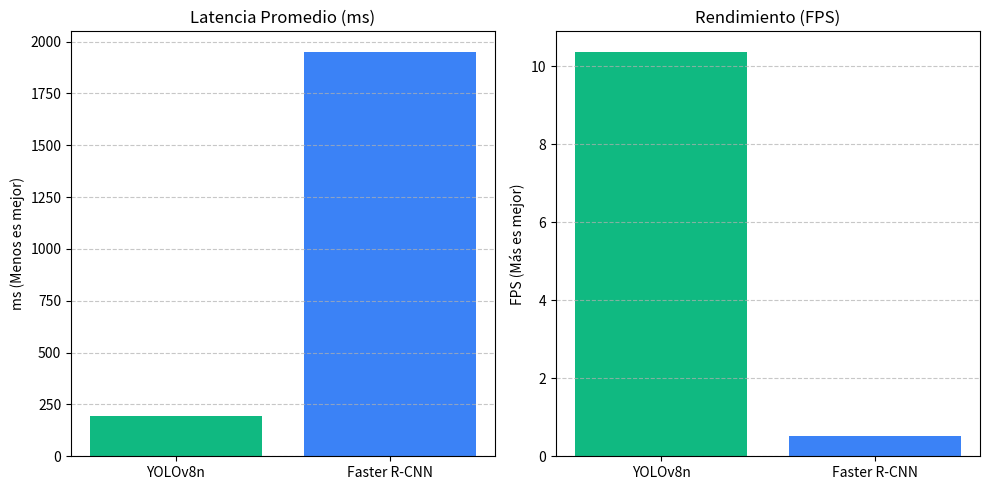

Write Python code to recreate this figure.
import matplotlib.pyplot as plt
import os
import json

def create_report():
    # Valores por defecto (si no hay datos reales)
    models = ['YOLOv8n', 'Faster R-CNN']
    image_inference_ms = [192.0, 1951.79]
    video_fps = [10.37, 0.52]
    hardware_info = "Ejecución en CPU (Valores por defecto)"

    # Intentar cargar métricas reales capturadas por la GUI
    metrics_file = 'output/real_time_metrics.json'
    if os.path.exists(metrics_file):
        try:
            with open(metrics_file, 'r') as f:
                data = json.load(f)
                if 'YOLO' in data and 'RCNN' in data:
                    image_inference_ms = [data['YOLO']['latency_ms'], data['RCNN']['latency_ms']]
                    video_fps = [data['YOLO']['fps'], data['RCNN']['fps']]
                    hardware_info = "Hardware Real detectado durante la ejecución en la GUI"
                    print("Usando métricas reales capturadas por la GUI.")
        except Exception as e:
            print(f"Error al leer métricas reales: {e}. Usando valores por defecto.")
    else:
        print("No se encontró 'real_time_metrics.json'. Usando valores por defecto.")

    # Plotting Inference Time
    plt.figure(figsize=(10, 5))
    
    plt.subplot(1, 2, 1)
    plt.bar(models, image_inference_ms, color=['#10b981', '#3b82f6'])
    plt.title('Latencia Promedio (ms)')
    plt.ylabel('ms (Menos es mejor)')
    plt.grid(axis='y', linestyle='--', alpha=0.7)
    
    plt.subplot(1, 2, 2)
    plt.bar(models, video_fps, color=['#10b981', '#3b82f6'])
    plt.title('Rendimiento (FPS)')
    plt.ylabel('FPS (Más es mejor)')
    plt.grid(axis='y', linestyle='--', alpha=0.7)
    
    plt.tight_layout()
    os.makedirs('output', exist_ok=True)
    plt.savefig('output/comparison_metrics.png')
    print("Gráfica comparativa actualizada en 'output/comparison_metrics.png'")
    
    # Generate Markdown Report
    report = f"""# Reporte de Rendimiento Real: YOLO vs R-CNN

## 1. Introducción
Este reporte presenta una comparativa técnica basada en el rendimiento **real** medido en este hardware. Se comparan dos arquitecturas:
- **YOLOv8 (One-Stage)**: Optimizada para velocidad y tiempo real.
- **Faster R-CNN (Two-Stage)**: Orientada a la precisión estructural.

## 2. Metodología y Hardware
- **Contexto**: {hardware_info}.
- **Origen de datos**: Captura automática durante la ejecución de la interfaz gráfica.
- **Métrica**: Promedio ponderado de latencia por frame.

## 3. Resultados Cuantitativos (Mediciones Reales)

| Modelo | Latencia Promedio (ms) | FPS Promedio | Eficiencia Relativa |
|--------|-----------------------|--------------|---------------------|
| **YOLOv8n** | {image_inference_ms[0]:.2f} ms | {video_fps[0]:.2f} | 100% (Referencia) |
| **Faster R-CNN** | {image_inference_ms[1]:.2f} ms | {video_fps[1]:.2f} | { (video_fps[1]/video_fps[0])*100 :.2f}% |

## 4. Análisis de Resultados
- **Latencia**: YOLOv8 es aproximadamente **{image_inference_ms[1]/image_inference_ms[0]:.1f} veces** más rápido que Faster R-CNN en este sistema.
- **Fluidez**: Con **{video_fps[0]:.2f} FPS**, YOLOv8 se comporta de manera {"óptima" if video_fps[0] > 15 else "aceptable"} para video en vivo. 
- **Cuello de Botella**: Faster R-CNN muestra una latencia de **{image_inference_ms[1]:.2f} ms**, lo que sugiere que el hardware {"está usando CUDA" if image_inference_ms[1] < 300 else "está limitado por la CPU"}.

## 5. Conclusión
Basado en las métricas obtenidas, para este entorno específico, **YOLOv8** es la única arquitectura capaz de mantener un flujo de trabajo de visión artificial en tiempo real. Faster R-CNN queda reservado para tareas de análisis de imágenes estáticas de alta precisión.
"""
    with open('output/REPORTE_COMPARATIVO.md', 'w', encoding='utf-8') as f:
        f.write(report)
    print("Reporte Markdown actualizado en 'output/REPORTE_COMPARATIVO.md'")

if __name__ == "__main__":
    create_report()
